Run: headless pygame with SDL's dummy video driver; simulated clock (each Clock.tick advances the game by its frame time, no real sleeping); random seed 0; keys injected as events and as key.get_pressed() state; mouse plan: one left click at the window centre at the start of phase 2, then a move to the lower-right quarter at the start of phase 3.
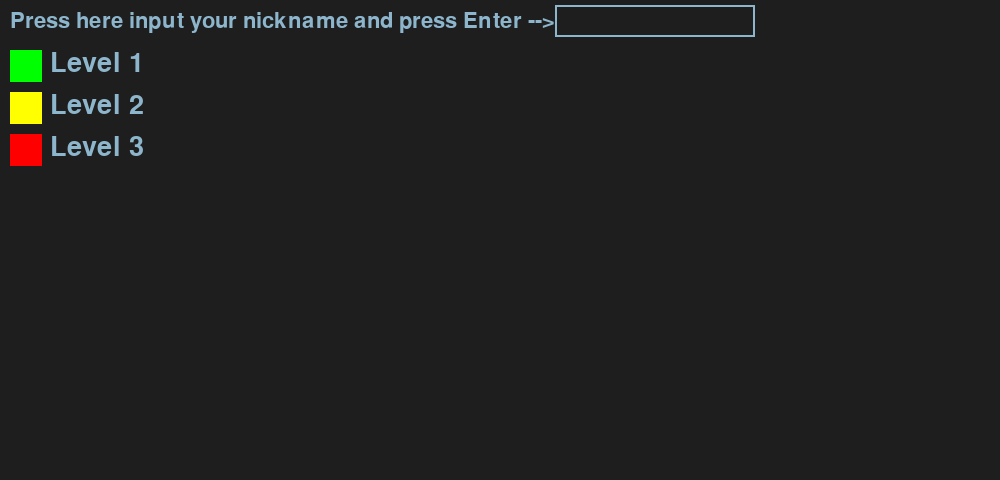
Frame 1 of 4 · flips 1–60 · no input
Frame 2 of 4 · flips 61–180 · clicked the window centre · tapped SPACE, RETURN · held RIGHT (→), D · screen unchanged from frame 1, image omitted
Frame 3 of 4 · flips 181–300 · moved the mouse to the lower-right quarter · held DOWN (↓), S · screen unchanged from frame 2, image omitted
Frame 4 of 4 · flips 301–420 · held LEFT (←), A, UP (↑), W · screen unchanged from frame 3, image omitted

The pygame program that drew these frames:

import pygame as pg
import sys
import os


class Player:
    def __init__(self, hp, v):
        self.hp = hp
        self.v = v


class Bullet:
    def __init__(self, v):
        self.v = v


class Meteor:
    def __init__(self, hp):
        self.hp = hp


def main():
    screen = pg.display.set_mode((1000, 480))
    font_input = pg.font.Font(None, 32)
    input_box = pg.Rect(555, 5, 140, 32)
    level_1_text = pg.font.Font(None, 40)
    level_2_text = pg.font.Font(None, 40)
    level_3_text = pg.font.Font(None, 40)
    level_1_box = pg.Rect(10, 50, 32, 32)
    level_2_box = pg.Rect(10, 92, 32, 32)
    level_3_box = pg.Rect(10, 134, 32, 32)
    clock = pg.time.Clock()
    color_inactive = pg.Color('lightskyblue3')

    color_active = pg.Color('dodgerblue2')
    manual = pg.font.Font(None, 32)
    text_manual = 'Press here input your nickname and press Enter -->'
    color = color_inactive
    active = False
    text = ''
    nick = 'NoName'
    running = False
    while not running:
        for event in pg.event.get():
            if event.type == pg.QUIT:
                running = True
            if event.type == pg.MOUSEBUTTONDOWN:
                if input_box.collidepoint(event.pos):
                    active = not active
                else:
                    active = False
                color = color_active if active else color_inactive
                if level_1_box.collidepoint(event.pos):
                    start_game(1)
                if level_2_box.collidepoint(event.pos):
                    start_game(2)
                if level_3_box.collidepoint(event.pos):
                    start_game(3)
            if event.type == pg.KEYDOWN:
                if active:
                    if event.key == pg.K_RETURN:
                        if text:
                            nick = text
                        text = ''
                    elif event.key == pg.K_BACKSPACE:
                        text = text[:-1]
                    else:
                        if len(text) < 34:
                            text += event.unicode
        screen.fill((30, 30, 30))
        txt_surface = font_input.render(text, True, color)
        manual_r = manual.render(text_manual, True, color_inactive)
        lvl1 = level_1_text.render('Level 1', True, color_inactive)
        lvl2 = level_2_text.render('Level 2', True, color_inactive)
        lvl3 = level_3_text.render('Level 3', True, color_inactive)
        width = max(200, txt_surface.get_width()+10)
        input_box.w = width
        screen.blit(txt_surface, (input_box.x+5, input_box.y+5))
        screen.blit(manual_r, (10, 10))
        screen.blit(lvl1, (50, 50))
        screen.blit(lvl2, (50, 92))
        screen.blit(lvl3, (50, 134))
        pg.draw.rect(screen, color, input_box, 2)
        pg.draw.rect(screen, pg.Color('green'), level_1_box)
        pg.draw.rect(screen, pg.Color('yellow'), level_2_box)
        pg.draw.rect(screen, pg.Color('red'), level_3_box)
        pg.display.flip()
        clock.tick(30)


def start_game(lvl):
    if lvl == 1:
        pass
    elif lvl == 2:
        pass
    else:
        pass
    print(lvl)


if __name__ == '__main__':
    pg.init()
    main()
    pg.quit()
